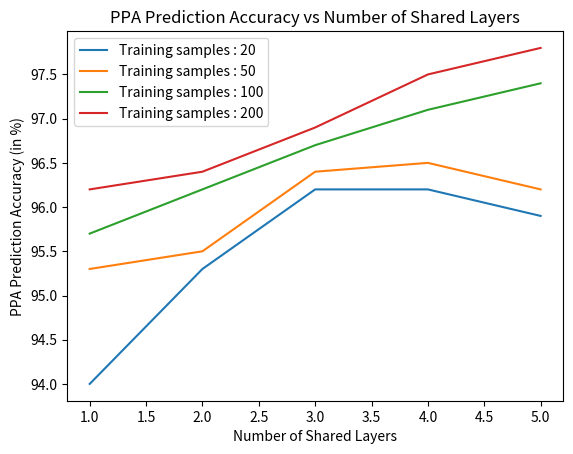

Here is the Python script that generated this plot:
import matplotlib.pyplot as plt
 
# line 1 points
x1 = [1,2,3,4,5]
y1 = [94, 95.3, 96.2, 96.2, 95.9]
# plotting the line 1 points
plt.plot(x1, y1, label = "Training samples : 20")
 
# line 2 points
x2 = [1,2,3,4,5]
y2 = [95.3, 95.5, 96.4, 96.5, 96.2]
# plotting the line 2 points
plt.plot(x2, y2, label = "Training samples : 50")



# line 1 points
x3 = [1,2,3,4,5]
y3 = [95.7, 96.2, 96.7, 97.1, 97.4]
# plotting the line 1 points
plt.plot(x3, y3, label = "Training samples : 100")
 
# line 2 points
x4 = [1,2,3,4,5]
y4 = [96.2, 96.4, 96.9, 97.5, 97.8]
# plotting the line 2 points
plt.plot(x4, y4, label = "Training samples : 200")
# naming the x axis
plt.xlabel('Number of Shared Layers')
# naming the y axis
plt.ylabel('PPA Prediction Accuracy (in %)')
# giving a title to my graph
plt.title('PPA Prediction Accuracy vs Number of Shared Layers')
 
# show a legend on the plot
plt.legend()
 
# function to show the plot
plt.show()